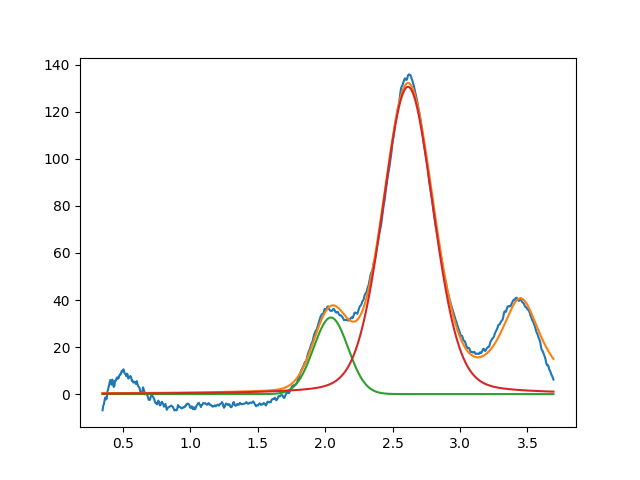

The table this chart was drawn from, first rows:
2.042467539181417102e+00, 3.255154641611937194e+01, 2.999999999999999334e-01, 9.999999999999998890e-01
2.614143941455426834e+00, 1.306601900048177072e+02, 4.422376733801265392e-01, 8.026150695329854479e-01
3.450000000000000622e+00, 3.902460855745312074e+01, 3.647820909918142451e-01, 7.136076851614875372e-02
